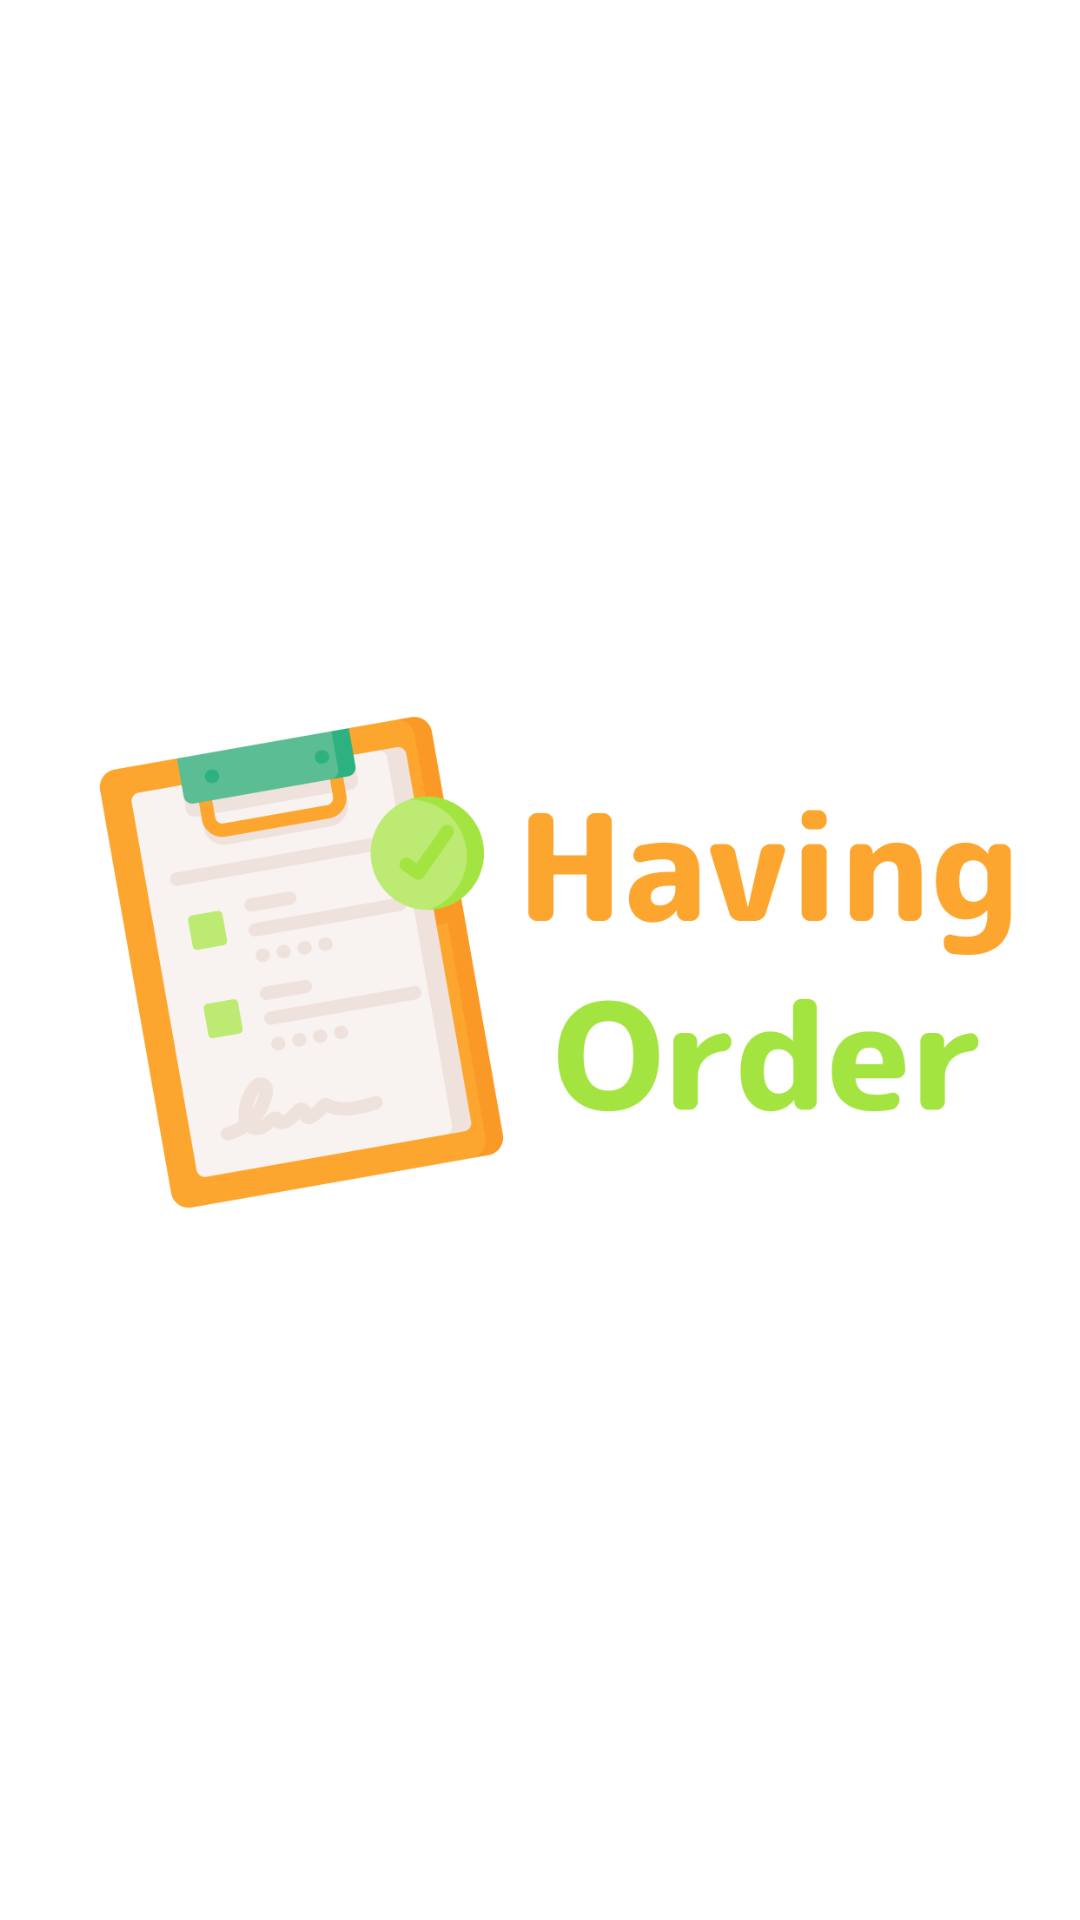

Write the Android layout XML for this screen, with the resource values it uses.
<!-- AndroidManifest.xml: application theme Theme.HavingOrder -->
<!-- res/layout/activity_main.xml -->
<?xml version="1.0" encoding="utf-8"?>
<androidx.constraintlayout.widget.ConstraintLayout xmlns:android="http://schemas.android.com/apk/res/android"
    xmlns:app="http://schemas.android.com/apk/res-auto"
    xmlns:tools="http://schemas.android.com/tools"
    android:layout_width="match_parent"
    android:layout_height="match_parent"
    tools:context=".MainActivity">

    <ImageView
        android:id="@+id/imageView2"
        android:layout_width="348dp"
        android:layout_height="172dp"
        app:layout_constraintBottom_toBottomOf="parent"
        app:layout_constraintEnd_toEndOf="parent"
        app:layout_constraintStart_toStartOf="parent"
        app:layout_constraintTop_toTopOf="parent"
        app:srcCompat="@drawable/logo" />
</androidx.constraintlayout.widget.ConstraintLayout>
<!-- resources referenced by this layout -->
<resources>
  <!-- drawable logo: png bitmap (drawable, 54060 bytes) -->
  <style name="Theme.HavingOrder" parent="Theme.MaterialComponents.DayNight.DarkActionBar">
          
          <item name="colorPrimary">@color/purple_500</item>
          <item name="colorPrimaryVariant">@color/purple_700</item>
          <item name="colorOnPrimary">@color/white</item>
          
          <item name="colorSecondary">@color/teal_200</item>
          <item name="colorSecondaryVariant">@color/teal_700</item>
          <item name="colorOnSecondary">@color/black</item>
          
          <item name="android:statusBarColor" tools:targetApi="l">?attr/colorPrimaryVariant</item>
          
      </style>
  <color name="purple_500">#FF6200EE</color>
  <color name="purple_700">#FF3700B3</color>
  <color name="white">#FFFFFFFF</color>
  <color name="teal_200">#FF03DAC5</color>
  <color name="teal_700">#FF018786</color>
  <color name="black">#FF000000</color>
</resources>
